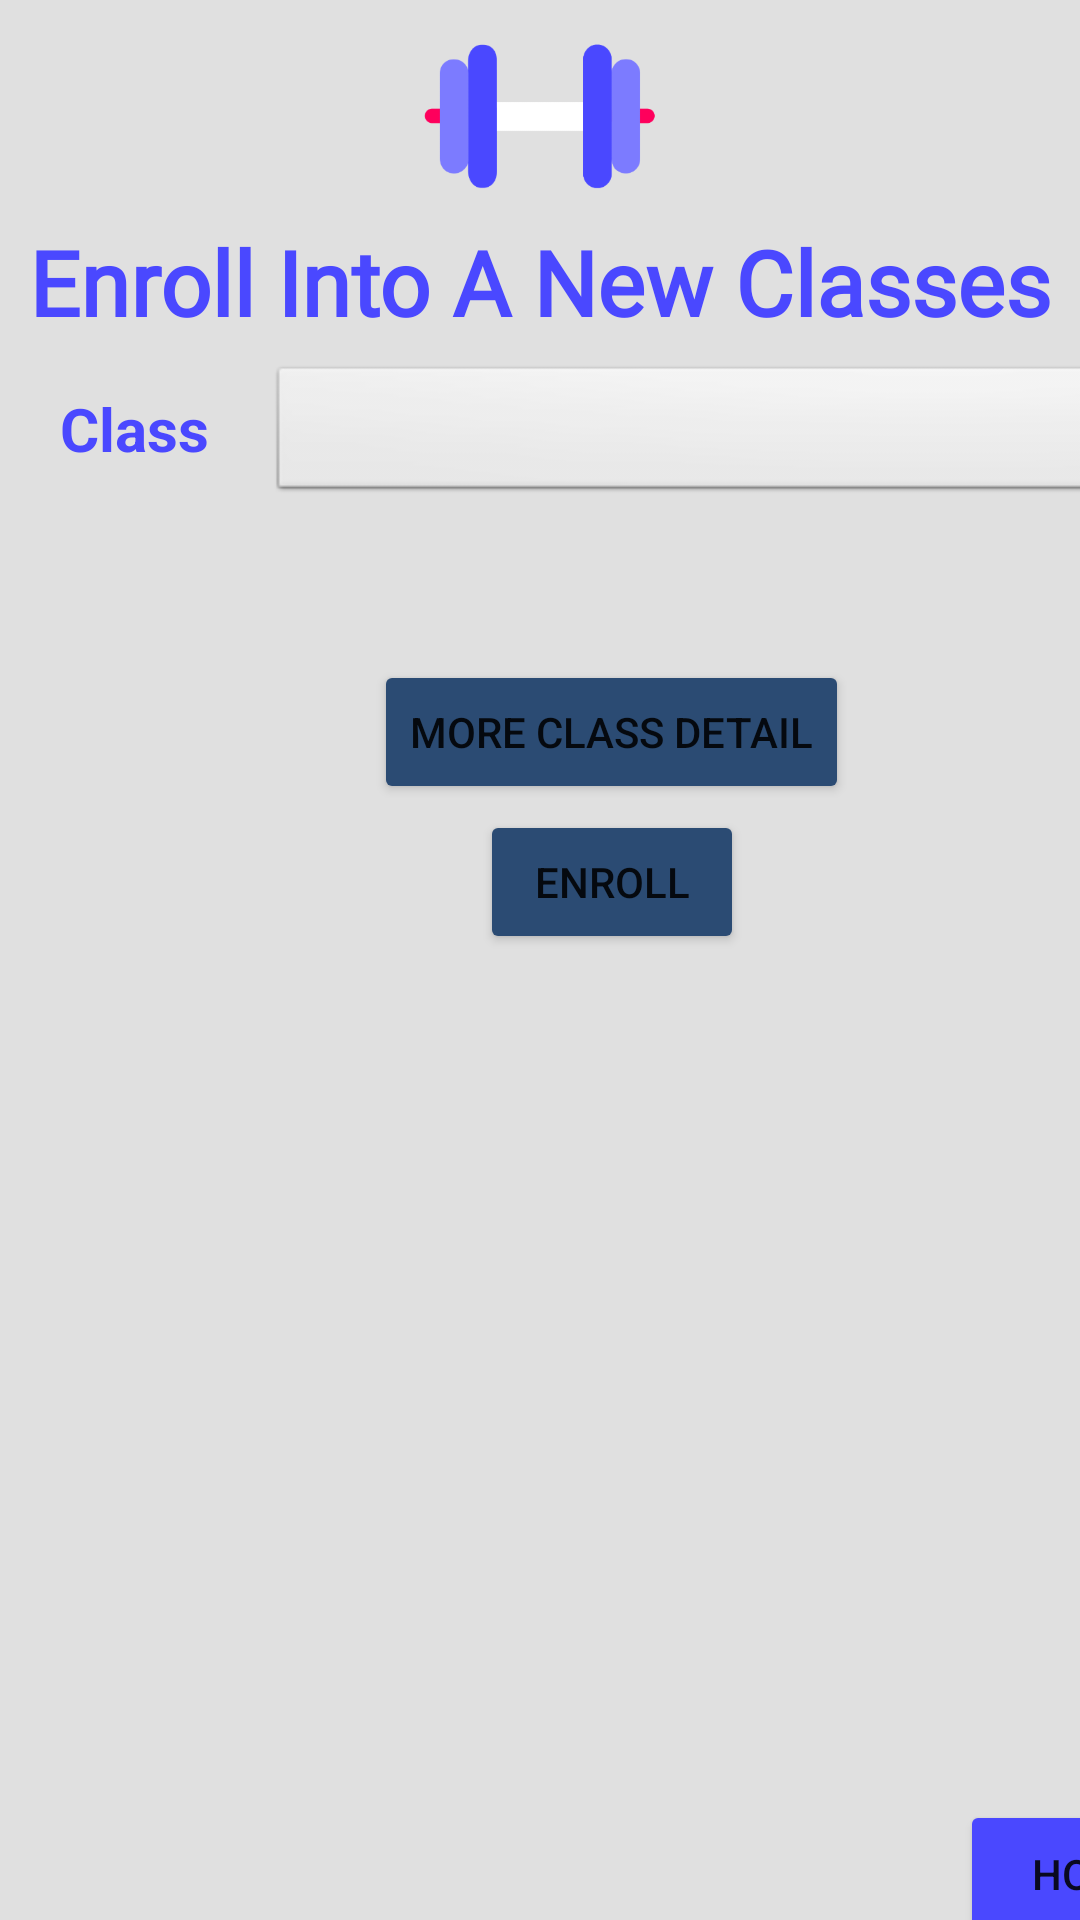

Here is an Android app screen rendered from its layout file. Give the layout XML and the strings, colors and styles it references.
<!-- AndroidManifest.xml: application theme Theme.Deliverable1Fixed -->
<!-- res/layout/activity_member_view_class.xml -->
<?xml version="1.0" encoding="utf-8"?>
<androidx.constraintlayout.widget.ConstraintLayout xmlns:android="http://schemas.android.com/apk/res/android"
    xmlns:app="http://schemas.android.com/apk/res-auto"
    xmlns:tools="http://schemas.android.com/tools"
    android:layout_width="match_parent"
    android:layout_height="match_parent"
    android:background="#E0E0E0"
    tools:context=".MemberViewClass">

    <ImageView
        android:id="@+id/imageView"
        android:layout_width="378dp"
        android:layout_height="64dp"
        android:gravity="center"
        app:layout_constraintBottom_toTopOf="@+id/textViewClassMembers"
        app:layout_constraintEnd_toEndOf="parent"
        app:layout_constraintStart_toStartOf="parent"
        app:layout_constraintTop_toTopOf="parent"
        app:srcCompat="@drawable/dumbell_purp" />

    <TextView
        android:id="@+id/textViewClassMembers"
        android:layout_width="match_parent"
        android:layout_height="wrap_content"
        android:layout_marginStart="8dp"
        android:layout_marginTop="8dp"
        android:layout_marginEnd="8dp"
        android:fontFamily="@font/quicksand_medium"
        android:text="Enroll Into A New Classes"
        android:textAlignment="center"
        android:textColor="#4A48FF"
        android:textSize="30sp"
        android:textStyle="bold"
        app:layout_constraintBottom_toBottomOf="parent"
        app:layout_constraintEnd_toEndOf="parent"
        app:layout_constraintHorizontal_bias="0.0"
        app:layout_constraintStart_toStartOf="parent"
        app:layout_constraintTop_toTopOf="parent"
        app:layout_constraintVertical_bias="0.111" />

    <LinearLayout
        android:layout_width="fill_parent"
        android:layout_height="63dp"
        android:layout_marginTop="7dp"
        android:orientation="horizontal"
        android:weightSum="1"
        app:layout_constraintBottom_toBottomOf="parent"
        app:layout_constraintEnd_toEndOf="parent"
        app:layout_constraintHorizontal_bias="0.0"
        app:layout_constraintStart_toStartOf="parent"
        app:layout_constraintTop_toTopOf="parent"
        app:layout_constraintVertical_bias="0.199">

        <TextView
            android:id="@+id/text_select_view_class_members"
            android:layout_width="wrap_content"
            android:layout_height="wrap_content"
            android:layout_marginLeft="20dp"
            android:layout_marginTop="9dp"
            android:layout_marginBottom="12dp"
            android:text="Class"
            android:textColor="#4A48FF"
            android:textSize="20dp"
            android:textStyle="bold"
            app:layout_constraintBottom_toTopOf="@+id/text_create_class_description_field"
            app:layout_constraintEnd_toEndOf="parent"
            app:layout_constraintStart_toStartOf="parent" />

        <Spinner
            android:id="@+id/mycmSpinner"
            android:layout_width="308dp"
            android:layout_height="wrap_content"
            android:layout_marginLeft="20dp"
            android:background="@android:drawable/btn_dropdown"
            android:dropDownVerticalOffset="14.5sp"
            android:spinnerMode="dropdown"
            android:textAlignment="center" />
    </LinearLayout>

    <LinearLayout
        android:layout_width="408dp"
        android:layout_height="50dp"
        android:layout_marginTop="220dp"
        android:orientation="vertical"
        android:weightSum="1"
        app:layout_constraintTop_toTopOf="parent"
        tools:ignore="MissingConstraints"
        tools:layout_editor_absoluteX="1dp">

        <Button
            android:id="@+id/viewClassDetailBtn"
            android:layout_width="wrap_content"
            android:layout_height="wrap_content"
            android:layout_gravity="center"
            android:backgroundTint="#2B4B73"
            android:onClick="onClick"
            android:text="More Class Detail"
            app:layout_constraintBottom_toBottomOf="parent"
            app:layout_constraintEnd_toEndOf="parent"
            app:layout_constraintHorizontal_bias="0.029"
            app:layout_constraintStart_toStartOf="parent"
            app:layout_constraintTop_toTopOf="parent"
            app:layout_constraintVertical_bias="1.0" />

    </LinearLayout>

    <LinearLayout
        android:id="@+id/linearLayout"
        android:layout_width="408dp"
        android:layout_height="50dp"
        android:layout_marginTop="270dp"
        android:orientation="vertical"
        android:weightSum="1"
        app:layout_constraintTop_toTopOf="parent"
        tools:ignore="MissingConstraints"
        tools:layout_editor_absoluteX="1dp">

        <Button
            android:id="@+id/myenrollmentbtn"
            android:layout_width="wrap_content"
            android:layout_height="wrap_content"
            android:layout_gravity="center"
            android:backgroundTint="#2B4B73"
            android:onClick="onClick"
            android:text="Enroll"
            app:layout_constraintBottom_toBottomOf="parent"
            app:layout_constraintEnd_toEndOf="parent"
            app:layout_constraintHorizontal_bias="0.029"
            app:layout_constraintStart_toStartOf="parent"
            app:layout_constraintTop_toTopOf="parent"
            app:layout_constraintVertical_bias="1.0" />

    </LinearLayout>

    <LinearLayout
        android:layout_width="match_parent"
        android:layout_height="wrap_content"
        android:layout_marginTop="320dp"
        android:orientation="vertical"
        android:weightSum="1"
        app:layout_constraintTop_toTopOf="parent"
        tools:ignore="MissingConstraints"
        tools:layout_editor_absoluteX="-1dp">

        

        <TextView
            android:id="@+id/classDetails"
            android:layout_width="372dp"
            android:layout_height="280dp"
            android:layout_gravity="center"
            android:layout_marginTop="00dp"
            android:layout_marginBottom="00dp"
            android:background="#E0E0E0"
            android:ems="10"
            android:gravity="start|top"
            android:textColor="#4A48FF"
            android:textSize="30dp"
            android:textStyle="bold" />
    </LinearLayout>

    <LinearLayout
        android:layout_width="408dp"
        android:layout_height="50dp"
        android:layout_marginTop="600dp"
        android:orientation="vertical"
        android:weightSum="1"
        app:layout_constraintTop_toTopOf="parent"
        tools:ignore="MissingConstraints"
        tools:layout_editor_absoluteX="1dp">

        <Button
            android:id="@+id/homeBtn"
            android:layout_width="wrap_content"
            android:layout_height="49dp"
            android:layout_gravity="right"
            android:layout_marginBottom="96dp"
            android:backgroundTint="#4A48FF"
            android:onClick="onClick"
            android:text="Home"
            app:layout_constraintBottom_toBottomOf="parent"
            app:layout_constraintEnd_toEndOf="parent"
            app:layout_constraintHorizontal_bias="0.888"
            app:layout_constraintStart_toStartOf="parent"
            app:layout_constraintTop_toTopOf="parent"
            app:layout_constraintVertical_bias="1.0" />
    </LinearLayout>

</androidx.constraintlayout.widget.ConstraintLayout>
<!-- resources referenced by this layout -->
<resources>
  <!-- drawable dumbell_purp: png bitmap (drawable, 5795 bytes) -->
  <style name="Theme.Deliverable1Fixed" parent="Theme.MaterialComponents.DayNight.NoActionBar">
          
          <item name="colorPrimary">@color/purple_500</item>
          <item name="colorPrimaryVariant">@color/purple_700</item>
          <item name="colorOnPrimary">@color/white</item>
          
          <item name="colorSecondary">@color/teal_200</item>
          <item name="colorSecondaryVariant">@color/teal_700</item>
          <item name="colorOnSecondary">@color/black</item>
          
          <item name="android:statusBarColor" tools:targetApi="l">?attr/colorPrimaryVariant</item>
          
      </style>
  <!-- not gathered from this repository: default colours our renderer supplied (Android Studio template values) -->
  <color name="purple_500">#FF6200EE</color>
  <color name="purple_700">#FF3700B3</color>
  <color name="teal_200">#FF03DAC5</color>
  <color name="teal_700">#FF018786</color>
  <color name="black">#FF000000</color>
  <color name="white">#FFFFFFFF</color>
</resources>
